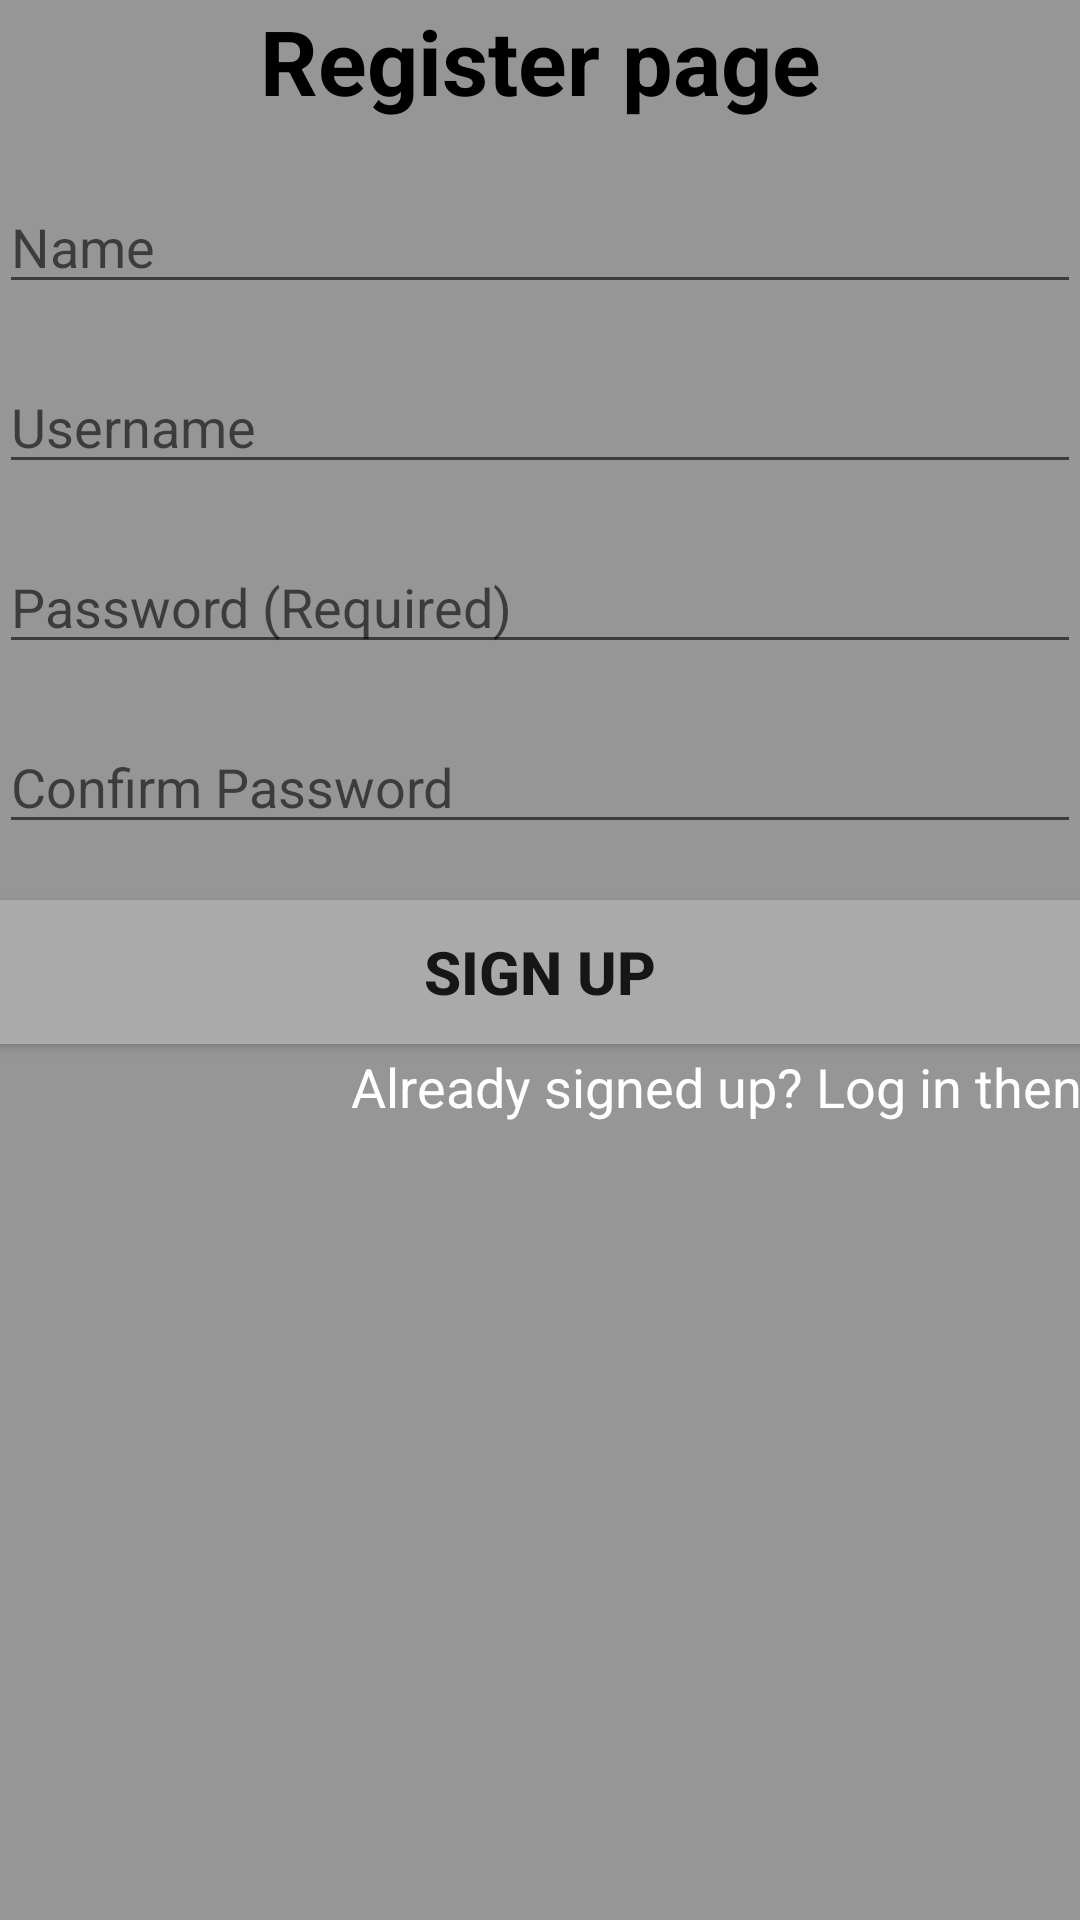

The Android layout XML behind this screen, and the referenced resources:
<!-- AndroidManifest.xml: application theme AppTheme -->
<!-- res/layout/activity_register.xml -->
<?xml version="1.0" encoding="utf-8"?>
<RelativeLayout xmlns:android="http://schemas.android.com/apk/res/android"
    xmlns:tools="http://schemas.android.com/tools"
    android:layout_width="match_parent"
    android:layout_height="match_parent"
    android:paddingBottom="@dimen/activity_vertical_margin"
    android:paddingLeft="@dimen/activity_horizontal_margin"
    android:paddingRight="@dimen/activity_horizontal_margin"
    android:paddingTop="@dimen/activity_vertical_margin"
    android:background="@color/black_overlay"
    tools:context="com.example.msi.fastparking.Register">

    <TextView
        android:layout_width="match_parent"
        android:layout_height="wrap_content"
        android:text="@string/register_page"
        android:gravity="center"
        android:textColor="@android:color/black"
        android:textSize="30sp"
        android:textStyle="bold" />
    <EditText
        android:layout_width="match_parent"
        android:layout_height="wrap_content"
        android:inputType="text"
        android:hint="@string/real_name"
        android:id="@+id/etRealname"
        android:layout_marginTop="60dp" />
    <EditText
        android:layout_width="match_parent"
        android:layout_height="wrap_content"
        android:inputType="text"
        android:hint="@string/prompt_user"
        android:id="@+id/etUsernameR"
        android:layout_marginTop="120dp" />
    <EditText
        android:layout_width="match_parent"
        android:layout_height="wrap_content"
        android:inputType="textPassword"
        android:hint="@string/prompt_password"
        android:id="@+id/etPasswordR"
        android:layout_marginTop="180dp" />
    <EditText
        android:layout_width="match_parent"
        android:layout_height="wrap_content"
        android:inputType="textPassword"
        android:hint="@string/confirm_password"
        android:id="@+id/etPasswordRC"
        android:layout_marginTop="240dp" />

    <Button
        android:layout_width="match_parent"
        android:layout_height="wrap_content"
        android:textStyle="bold"
        android:textSize="20sp"
        android:text="@string/register"
        android:background="@android:color/darker_gray"
        android:id="@+id/btRegisterR"
        android:layout_marginTop="300dp" />
    <TextView
        android:layout_width="match_parent"
        android:layout_height="wrap_content"
        android:textColor="@android:color/white"
        android:id="@+id/LogInSwitch"
        android:textSize="18sp"
        android:text="@string/switch_login"
        android:gravity="end"
        android:layout_marginTop="350dp"/>


</RelativeLayout>
<!-- resources referenced by this layout -->
<resources>
  <color name="black_overlay">#66000000</color>
  <string name="confirm_password">Confirm Password</string>
  <string name="prompt_password">Password (Required)</string>
  <string name="prompt_user">Username</string>
  <string name="real_name">Name</string>
  <string name="register">Sign Up</string>
  <string name="register_page">Register page</string>
  <string name="switch_login">Already signed up? Log in then</string>
  <style name="AppTheme" parent="Theme.AppCompat.Light.DarkActionBar">
          
          <item name="colorPrimary">@color/colorPrimary</item>
          <item name="colorPrimaryDark">@color/colorPrimaryDark</item>
          <item name="colorAccent">@color/colorAccent</item>
      </style>
  <color name="colorPrimary">#3F51B5</color>
  <color name="colorPrimaryDark">#303F9F</color>
  <color name="colorAccent">#FF4081</color>
</resources>
